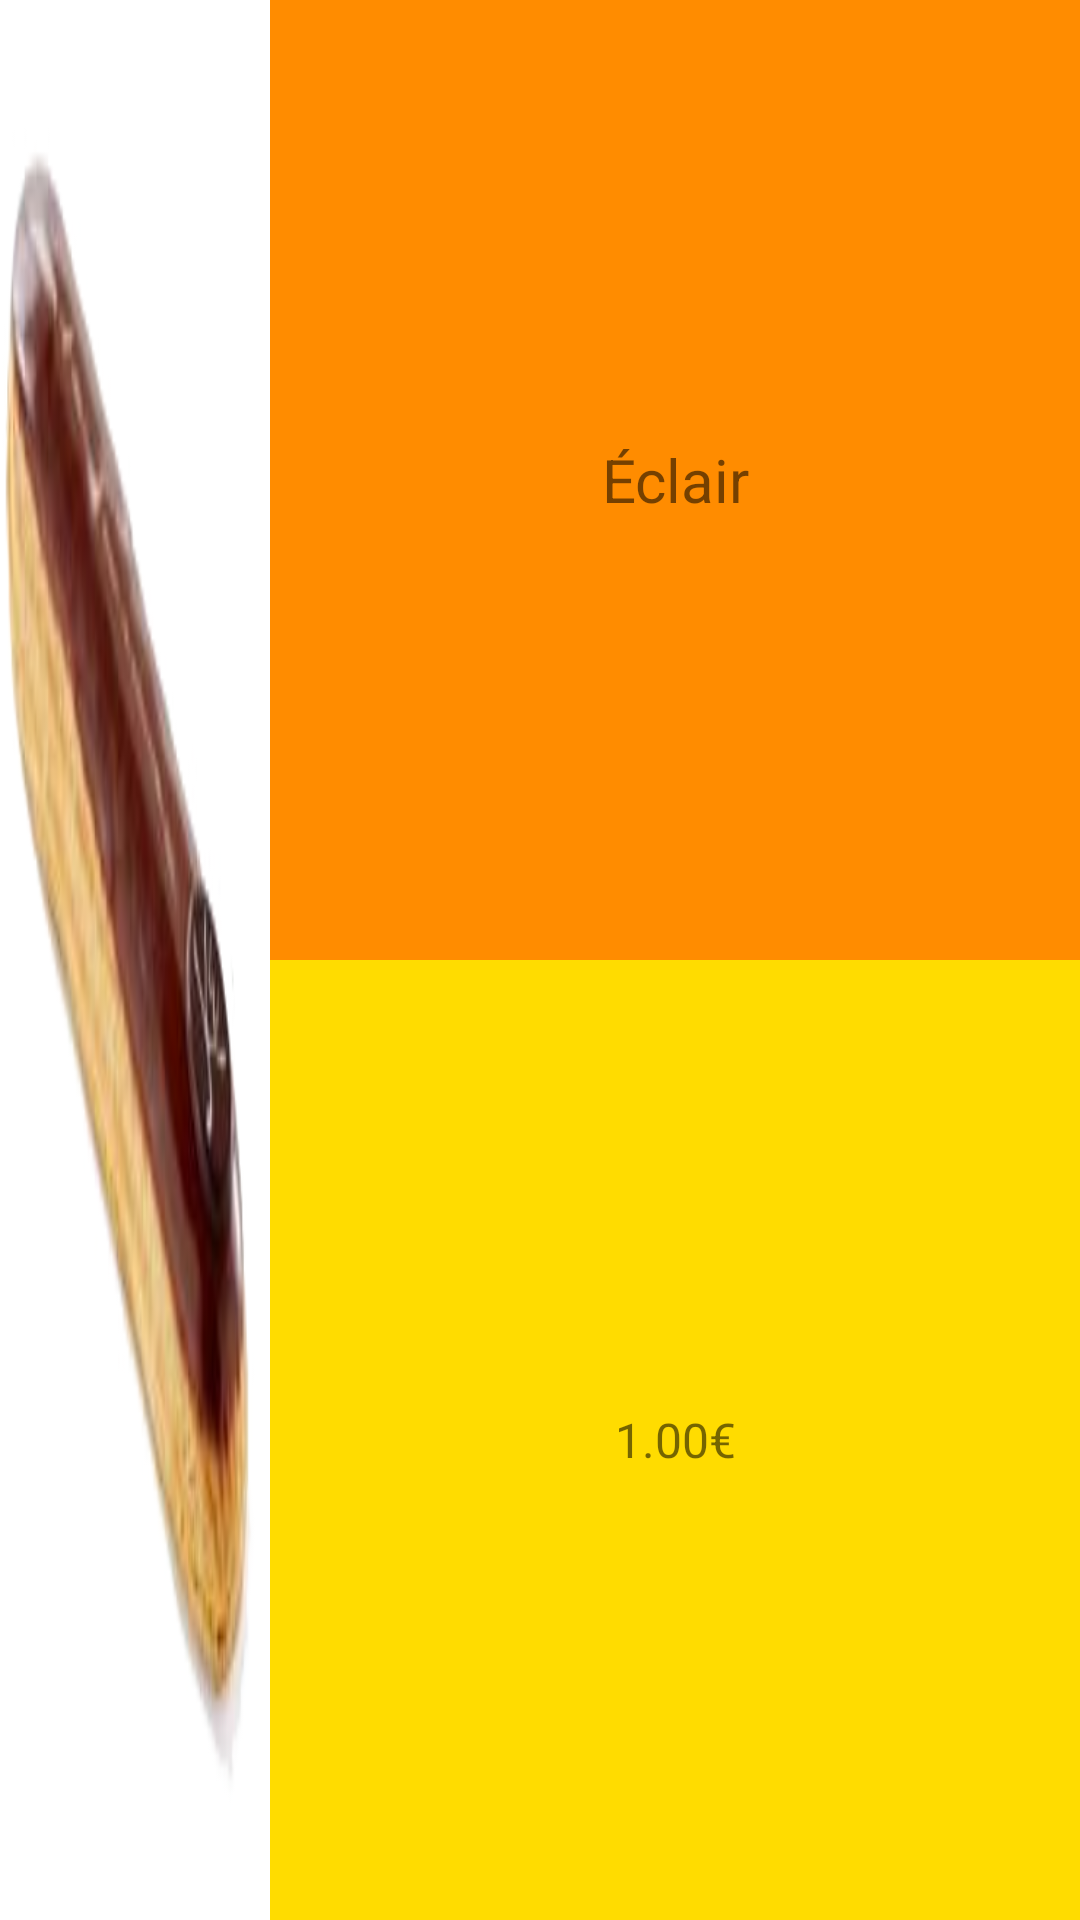

Produce the Android XML layout that renders to this screen, including the resource entries it uses.
<!-- AndroidManifest.xml: application theme Theme.Schlotter_Romain_liste_personnalisée_avec_recherche -->
<!-- res/layout/ligne_patisserie.xml -->
<?xml version="1.0" encoding="utf-8"?>
<LinearLayout xmlns:android="http://schemas.android.com/apk/res/android"
    xmlns:tools="http://schemas.android.com/tools"
    android:layout_width="match_parent"
    android:layout_height="?android:attr/listPreferredItemHeight"
    android:weightSum="4"
    android:background="@color/monRouge">

    <ImageView
        android:id="@+id/imagepatisserie"
        android:layout_width="0dp"
        android:layout_height="match_parent"
        android:layout_weight="1"
        android:contentDescription="@string/image"
        android:src="@drawable/ico_eclair"
        android:background="@color/white"
        android:scaleType="fitXY"/>

    <LinearLayout
        android:layout_width="0dp"
        android:layout_height="match_parent"
        android:layout_weight="3"
        android:orientation="vertical">

        <TextView
            android:id="@+id/nom"
            android:layout_width="match_parent"
            android:layout_height="0dp"
            android:layout_weight="1"
            android:gravity="center_horizontal|center_vertical"
            android:text="@string/nom"
            android:textSize="@dimen/policenom"
            tools:ignore="NestedWeights"
            android:background="@color/monOrange"/>

        <TextView
            android:id="@+id/prix"
            android:layout_width="match_parent"
            android:layout_height="0dp"
            android:layout_weight="1"
            android:gravity="center_horizontal|center_vertical"
            android:text="@string/prix"
            android:textSize="@dimen/policeprix"
            android:background="@color/monJaune"/>
    </LinearLayout>

</LinearLayout>
<!-- resources referenced by this layout -->
<resources>
  <color name="monJaune">#FFFFDC00</color>
  <color name="monOrange">#FFFF8C00</color>
  <color name="monRouge">#FFFF3F3F</color>
  <color name="white">#FFFFFFFF</color>
  <dimen name="policenom">20sp</dimen>
  <dimen name="policeprix">16sp</dimen>
  <!-- drawable ico_eclair: png bitmap (drawable, 37879 bytes) -->
  <string name="image">C\'est une délicieuse pâtisserie.</string>
  <string name="nom">Éclair</string>
  <string name="prix">1.00€</string>
  <style name="Theme.Schlotter_Romain_liste_personnalisée_avec_recherche" parent="Theme.MaterialComponents.DayNight.DarkActionBar">
          
          <item name="colorPrimary">@color/purple_500</item>
          <item name="colorPrimaryVariant">@color/purple_700</item>
          <item name="colorOnPrimary">@color/white</item>
          
          <item name="colorSecondary">@color/teal_200</item>
          <item name="colorSecondaryVariant">@color/teal_700</item>
          <item name="colorOnSecondary">@color/black</item>
          
          <item name="android:statusBarColor" tools:targetApi="l">?attr/colorPrimaryVariant</item>
          
      </style>
  <color name="purple_500">#FF6200EE</color>
  <color name="purple_700">#FF3700B3</color>
  <color name="teal_200">#FF03DAC5</color>
  <color name="teal_700">#FF018786</color>
  <color name="black">#FF000000</color>
</resources>
